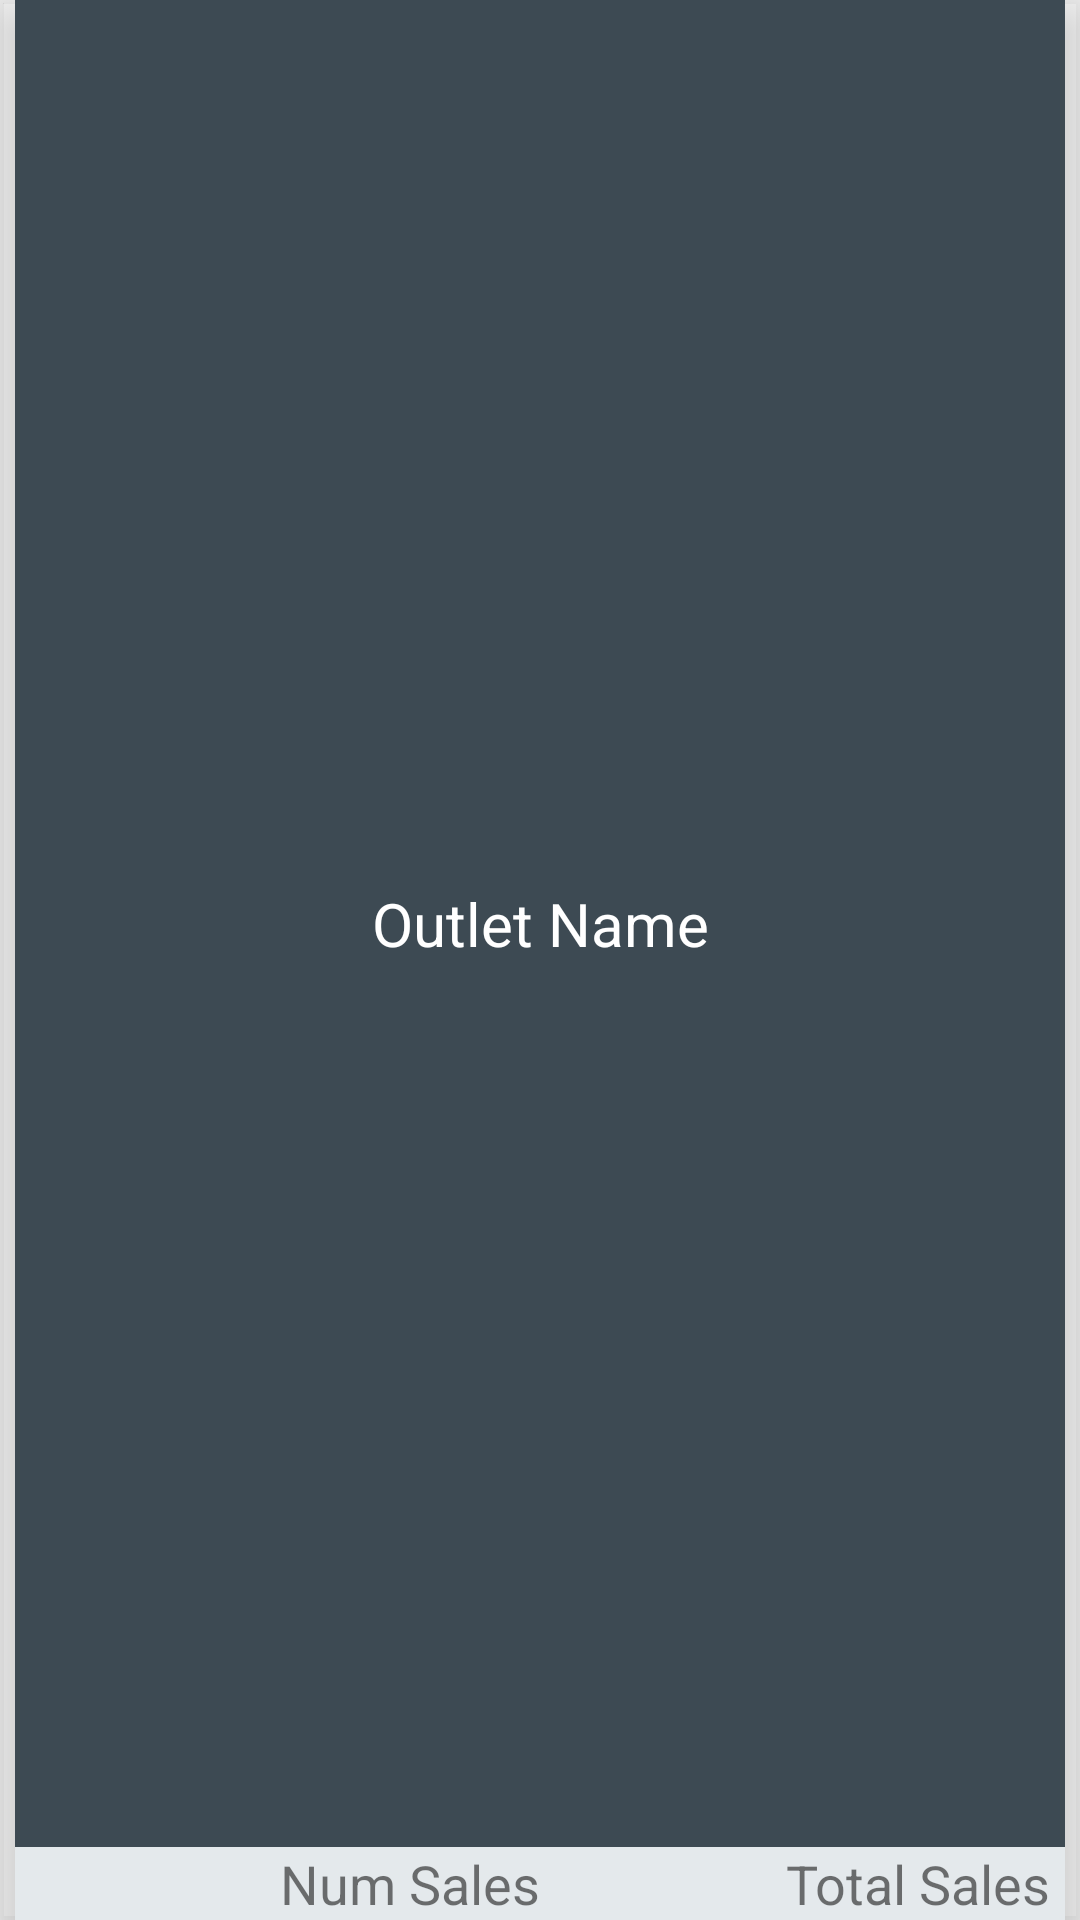

Here is an Android app screen rendered from its layout file. Give the layout XML and the strings, colors and styles it references.
<!-- AndroidManifest.xml: application theme AppTheme -->
<!-- res/layout/listview_item.xml -->
<?xml version="1.0" encoding="utf-8"?>
<LinearLayout xmlns:android="http://schemas.android.com/apk/res/android"
    android:layout_width="match_parent"
    android:layout_height="wrap_content"
    android:clipToPadding="false"
    android:orientation="vertical"
    android:elevation="10sp"
    android:outlineProvider="bounds">

    <TextView
        android:id="@+id/txtOutletName"
        android:layout_width="match_parent"
        android:layout_height="0dp"
        android:layout_marginLeft="5sp"
        android:layout_marginRight="5sp"
        android:layout_weight="1"
        android:background="@color/colorPrimaryDark"
        android:gravity="center"
        android:text="Outlet Name"
        android:textColor="@color/white"
        android:textSize="20sp" />

    <LinearLayout xmlns:android="http://schemas.android.com/apk/res/android"
        android:layout_width="match_parent"
        android:layout_height="wrap_content"
        android:orientation="horizontal"
        android:layout_marginLeft="5sp"
        android:layout_marginRight="5sp">

        <TextView
            android:id="@+id/txtNumSales"
            android:layout_width="0dp"
            android:layout_height="match_parent"
            android:layout_weight="1"
            android:background="@color/vendLight"
            android:gravity="right"
            android:text="Num Sales"
            android:textSize="18dp" />

        <TextView
            android:id="@+id/txtTotalSales"
            android:layout_width="0dp"
            android:layout_height="match_parent"
            android:layout_weight="1"
            android:paddingRight="5sp"
            android:background="@color/vendLight"
            android:gravity="right"
            android:text="Total Sales"
            android:textSize="18dp" />


    </LinearLayout>


</LinearLayout>
<!-- resources referenced by this layout -->
<resources>
  <color name="colorPrimaryDark">#3D4A53</color>
  <color name="vendLight">#E4E9EC</color>
  <color name="white">#FFFFFF</color>
  <style name="AppTheme" parent="Base.Theme.AppCompat.Light.DarkActionBar">
          
          <item name="colorPrimary">@color/colorPrimary</item>
          <item name="colorPrimaryDark">@color/colorPrimaryDark</item>
          <item name="colorAccent">@color/colorAccent</item>
          <item name="android:windowActivityTransitions">true</item>
  
      </style>
  <color name="colorPrimary">#41C24B</color>
  <color name="colorAccent">#FF4081</color>
</resources>
